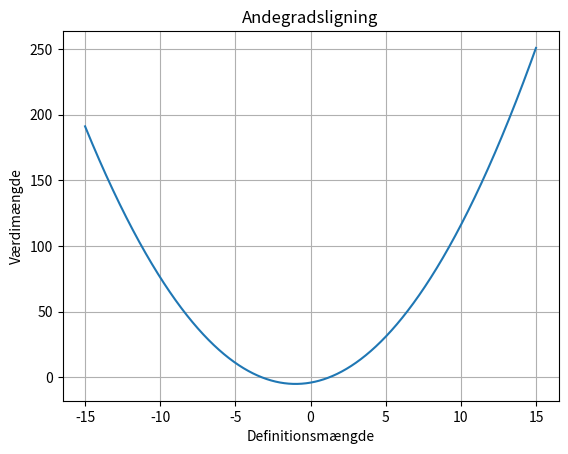

Source code (Python):
##importeret for at kunne plotte funktionen.

import numpy as np
import matplotlib.pyplot as plt


def andengrad(a,b,c):
	



	if b>=0:
		
		b_s = "+ {0}".format(b)
		
	else:
		
		b_s = "- {0}".format(abs(b))
		
	if c>=0:
		
		c_s = "+ {0}".format(c)
		
	else:
		
		c_s = "- {0}".format(abs(c))
		
 
	
	
	
	print("\nHer undersøges funktionen: f(x) = {0}x^2 {1}x {2}\n".format(a,b_s,c_s))
	
	D = pow(b,2)-4*a*c
	
	print("\n\tDiskriminanten er: {0}\n".format(D))
	
	Tp_x = -b/(2*a)
	
	Tp_y = -D/(4*a)
	
	if Tp_x.is_integer():
		Tp_x = int(Tp_x)
	if Tp_y.is_integer():
		Tp_y = int(Tp_y)

	
	if D == 0:
		
		x_D_0 = -b/(2*a)
		
		if x_D_0.is_integer():
			x_D_0 = int(x_D_0)


		print("\tAndegradsliningen har en løsning og skærer x-aksen i punktet {0}".format(x_D_0))
		
		if a>0:
			print("\n\tParablens ben vender opad")
		else:
			
			print("\n\tParablems ben vender nedad")

	elif D>0:
		
		x_1 = (-b+pow(D,1/2)) / (2*a)
		
		x_2 = (-b-pow(D,1/2)) / (2*a)
		
		if x_1.is_integer():
			x_1 = int(x_1)
		
		if x_2.is_integer():
			x_2 = int(x_2)



		if x_1 > x_2:
			
			print("\tAndegradsligningen har 2 løsninger og skærer x-aksen i punkterne {0} og {1}".format(x_2,x_1))

		else:
			
			print("\tAndegradsligningen har 2 løsninger og skærer x-aksen i punkterne {0} og {1}".format(x_1,x_2))
		
		if a>0:
			print("\n\tParablens ben vender opad")
		else:
			print("\n\tParablems ben vender nedad")
			
			
	print("\n\tParablen skærer y-aksen i punktet {0}".format(c))
	
	print("\n\tToppunktet er: Tp = ( {0} , {1} )\n".format(Tp_x,Tp_y))
	
	#plotfunktionen
	
	xval = np.arange(-15,15, 0.01)
	
	plt.plot(xval,a*xval**2+b*xval+c, label='f(x)')
	
	plt.grid(True)
	
	plt.xlabel('Definitionsmængde')
	plt.ylabel('Værdimængde')
	plt.title('Andegradsligning')
	
	plt.show()
	
	

andengrad(1,2,-4)


